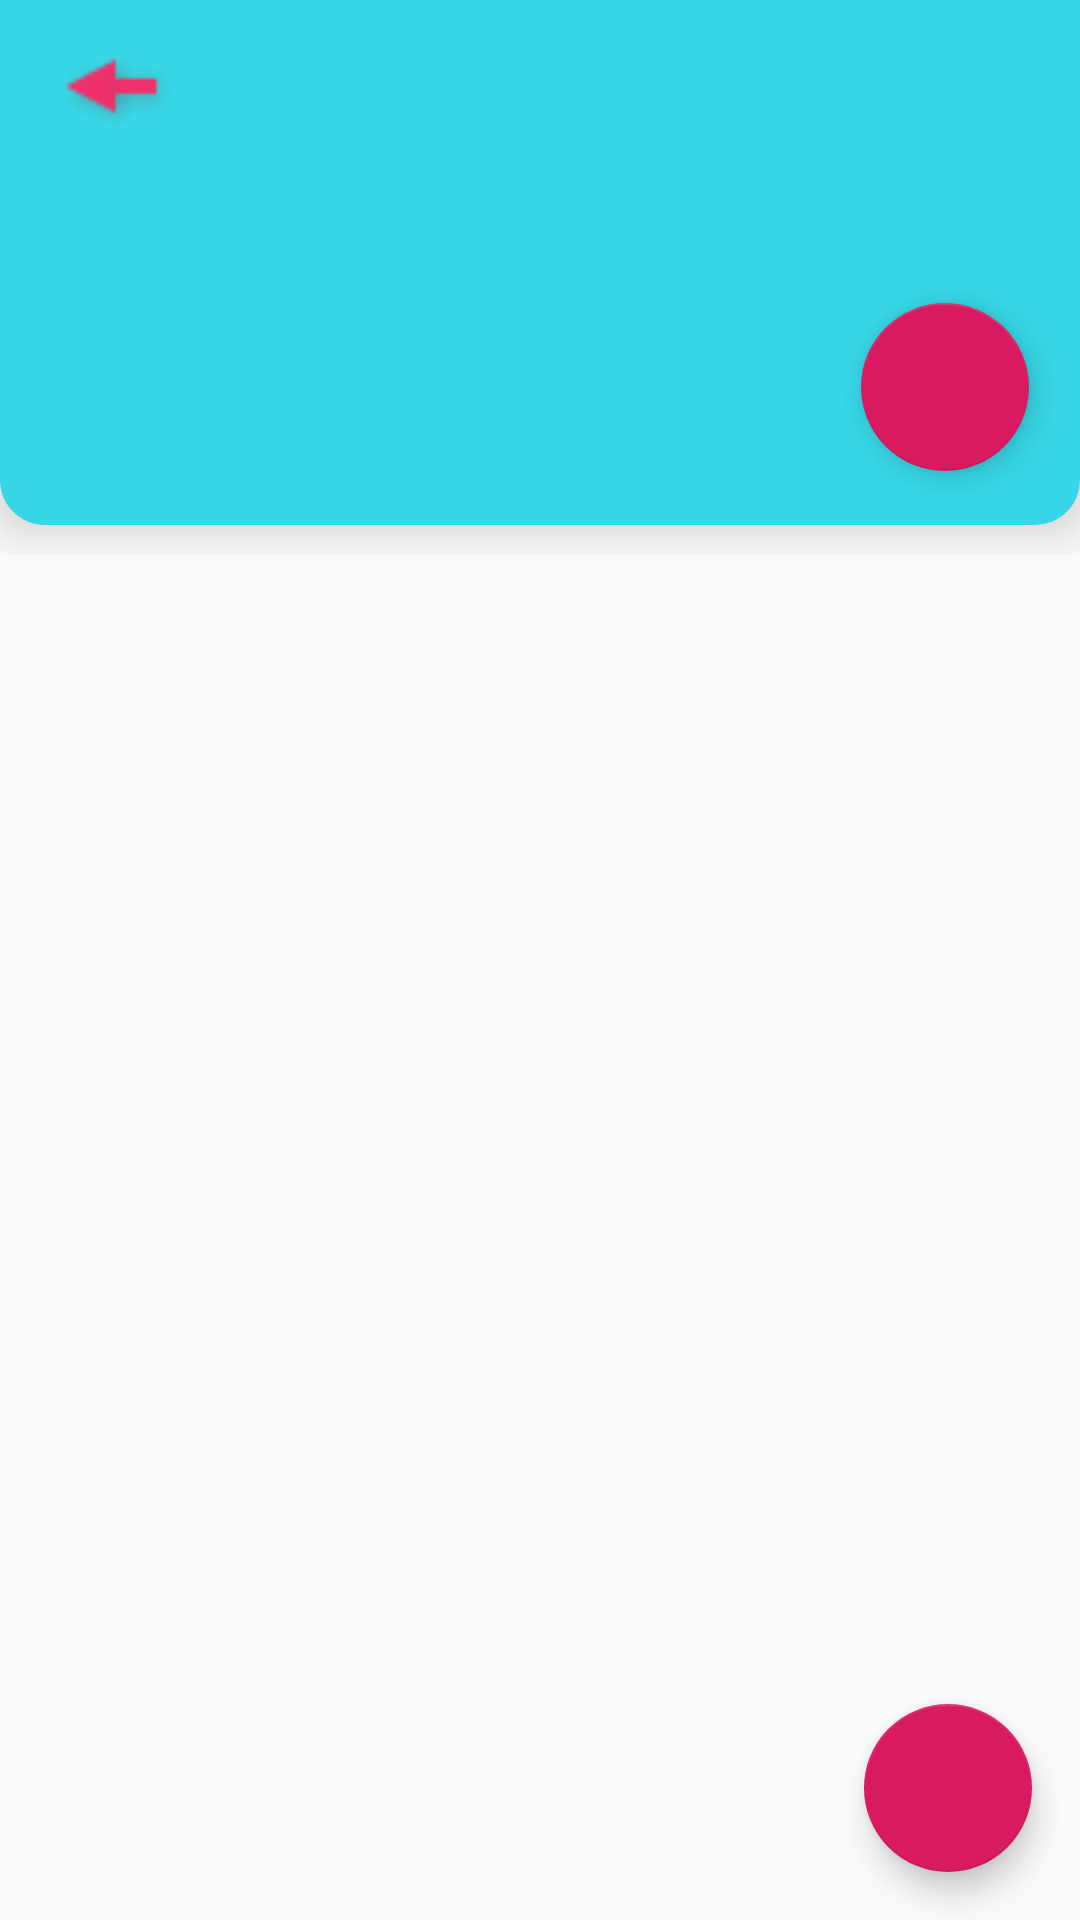

Here is an Android app screen rendered from its layout file. Give the layout XML and the strings, colors and styles it references.
<!-- AndroidManifest.xml: application theme AppTheme -->
<!-- res/layout/activity_buttons__page.xml -->
<?xml version="1.0" encoding="utf-8"?>
<RelativeLayout xmlns:android="http://schemas.android.com/apk/res/android"
    xmlns:tools="http://schemas.android.com/tools"
    android:layout_width="match_parent"
    android:layout_height="match_parent"
    xmlns:app="http://schemas.android.com/apk/res-auto">

    <FrameLayout
        android:layout_width="match_parent"
        android:layout_height="match_parent">
        <ListView
            android:id="@+id/list_view"
            android:layout_width="match_parent"
            android:layout_height="match_parent"
            android:layout_marginTop="175dp"
            android:divider="@null"
            tools:ignore="UnknownId" />

        <ProgressBar
            android:id="@+id/simpleProgressBar"
            android:layout_width="wrap_content"
            android:layout_height="wrap_content"
            android:layout_marginTop="340dp"
            android:layout_marginLeft="165dp"/>
    </FrameLayout>

    <FrameLayout
        android:layout_width="match_parent"
        android:layout_height="185dp"
        android:id="@+id/frame">


        <View
            android:id="@+id/v_top_card"
            android:layout_width="match_parent"
            android:layout_height="175dp"
            android:layout_below="@+id/title_bar"
            android:background="@drawable/image_layout"
            android:elevation="10dp"
            android:padding="10dp" />

    </FrameLayout>

    <RelativeLayout
        android:layout_width="80dp"
        android:layout_height="60dp">

        <Button
            android:layout_width="40dp"
            android:layout_height="30dp"
            android:layout_alignParentEnd="true"
            android:layout_alignParentBottom="true"
            android:layout_marginEnd="22dp"
            android:layout_marginBottom="15dp"
            android:background="@drawable/back_button"
            android:gravity="center_vertical"
            android:onClick="retour" />
    </RelativeLayout>
    <RelativeLayout
        android:layout_width="match_parent"
        android:layout_height="175dp"
        >

        <android.support.design.widget.FloatingActionButton
            android:id="@+id/fab3"
            android:layout_width="124dp"
            android:layout_height="wrap_content"
            android:layout_alignParentEnd="true"
            android:layout_alignParentBottom="true"
            android:layout_marginEnd="17dp"
            android:layout_marginBottom="18dp"
            android:clickable="true"
            android:onClick="onclick"
            android:src="@drawable/plus"
            app:layout_anchorGravity="bottom|right|end"
            tools:ignore="UnknownId" />
    </RelativeLayout>

    <LinearLayout
        android:layout_width="match_parent"
        android:layout_height="175dp"
        android:orientation="vertical">

        <ImageView
            android:id="@+id/iv_icon"
            android:layout_width="wrap_content"
            android:layout_height="wrap_content"
            android:layout_gravity="center_horizontal"
            android:layout_marginTop="15dp"

            android:transitionName="imageTransition" />

        <TextView
            android:id="@+id/textGenre2"
            android:layout_width="wrap_content"
            android:layout_height="wrap_content"
            android:layout_gravity="center"
            android:textSize="30sp"
            android:transitionName="textTransition" />




    </LinearLayout>




    <ImageView
        android:id="@+id/iv_add"
        android:layout_width="wrap_content"
        android:layout_height="wrap_content"
        android:layout_alignParentBottom="true"
        android:layout_alignParentRight="true"
        android:padding="16dp"
        android:src="@drawable/family"
        android:visibility="gone"
        />
    <android.support.design.widget.FloatingActionButton
        android:id="@+id/fab2"
        android:layout_width="wrap_content"
        android:layout_height="wrap_content"
        android:layout_alignParentBottom="true"
        android:layout_alignParentEnd="true"
        android:layout_marginBottom="16dp"
        android:layout_marginEnd="16dp"
        android:clickable="true"
        android:onClick="onclick"
        android:src="@drawable/plus"
        app:layout_anchorGravity="bottom|right|end"
        tools:ignore="UnknownId" />


</RelativeLayout>
<!-- resources referenced by this layout -->
<resources>
  <!-- drawable back_button: png bitmap (drawable-v24, 1541 bytes) -->
  <!-- drawable family: png bitmap (drawable, 19734 bytes) -->
  <!-- drawable image_layout (drawable) -->
  <?xml version="1.0" encoding="utf-8"?>
  <shape xmlns:android="http://schemas.android.com/apk/res/android"
      android:shape="rectangle">
      <solid android:color="@color/btn"/>
      <corners android:bottomLeftRadius="15dp"
          android:bottomRightRadius="15dp"
          />
  
  
  </shape>
  <style name="AppTheme" parent="Theme.AppCompat.Light.NoActionBar">
          
          <item name="colorPrimary">@color/colorPrimary</item>
          <item name="colorPrimaryDark">#38D7E9</item>
          <item name="colorAccent">@color/colorAccent</item>
          <item name="android:windowActivityTransitions">true</item>
      </style>
  <color name="btn">#38D7E7</color>
  <color name="colorPrimary">#B4E55C</color>
  <color name="colorAccent">#D81B60</color>
</resources>
